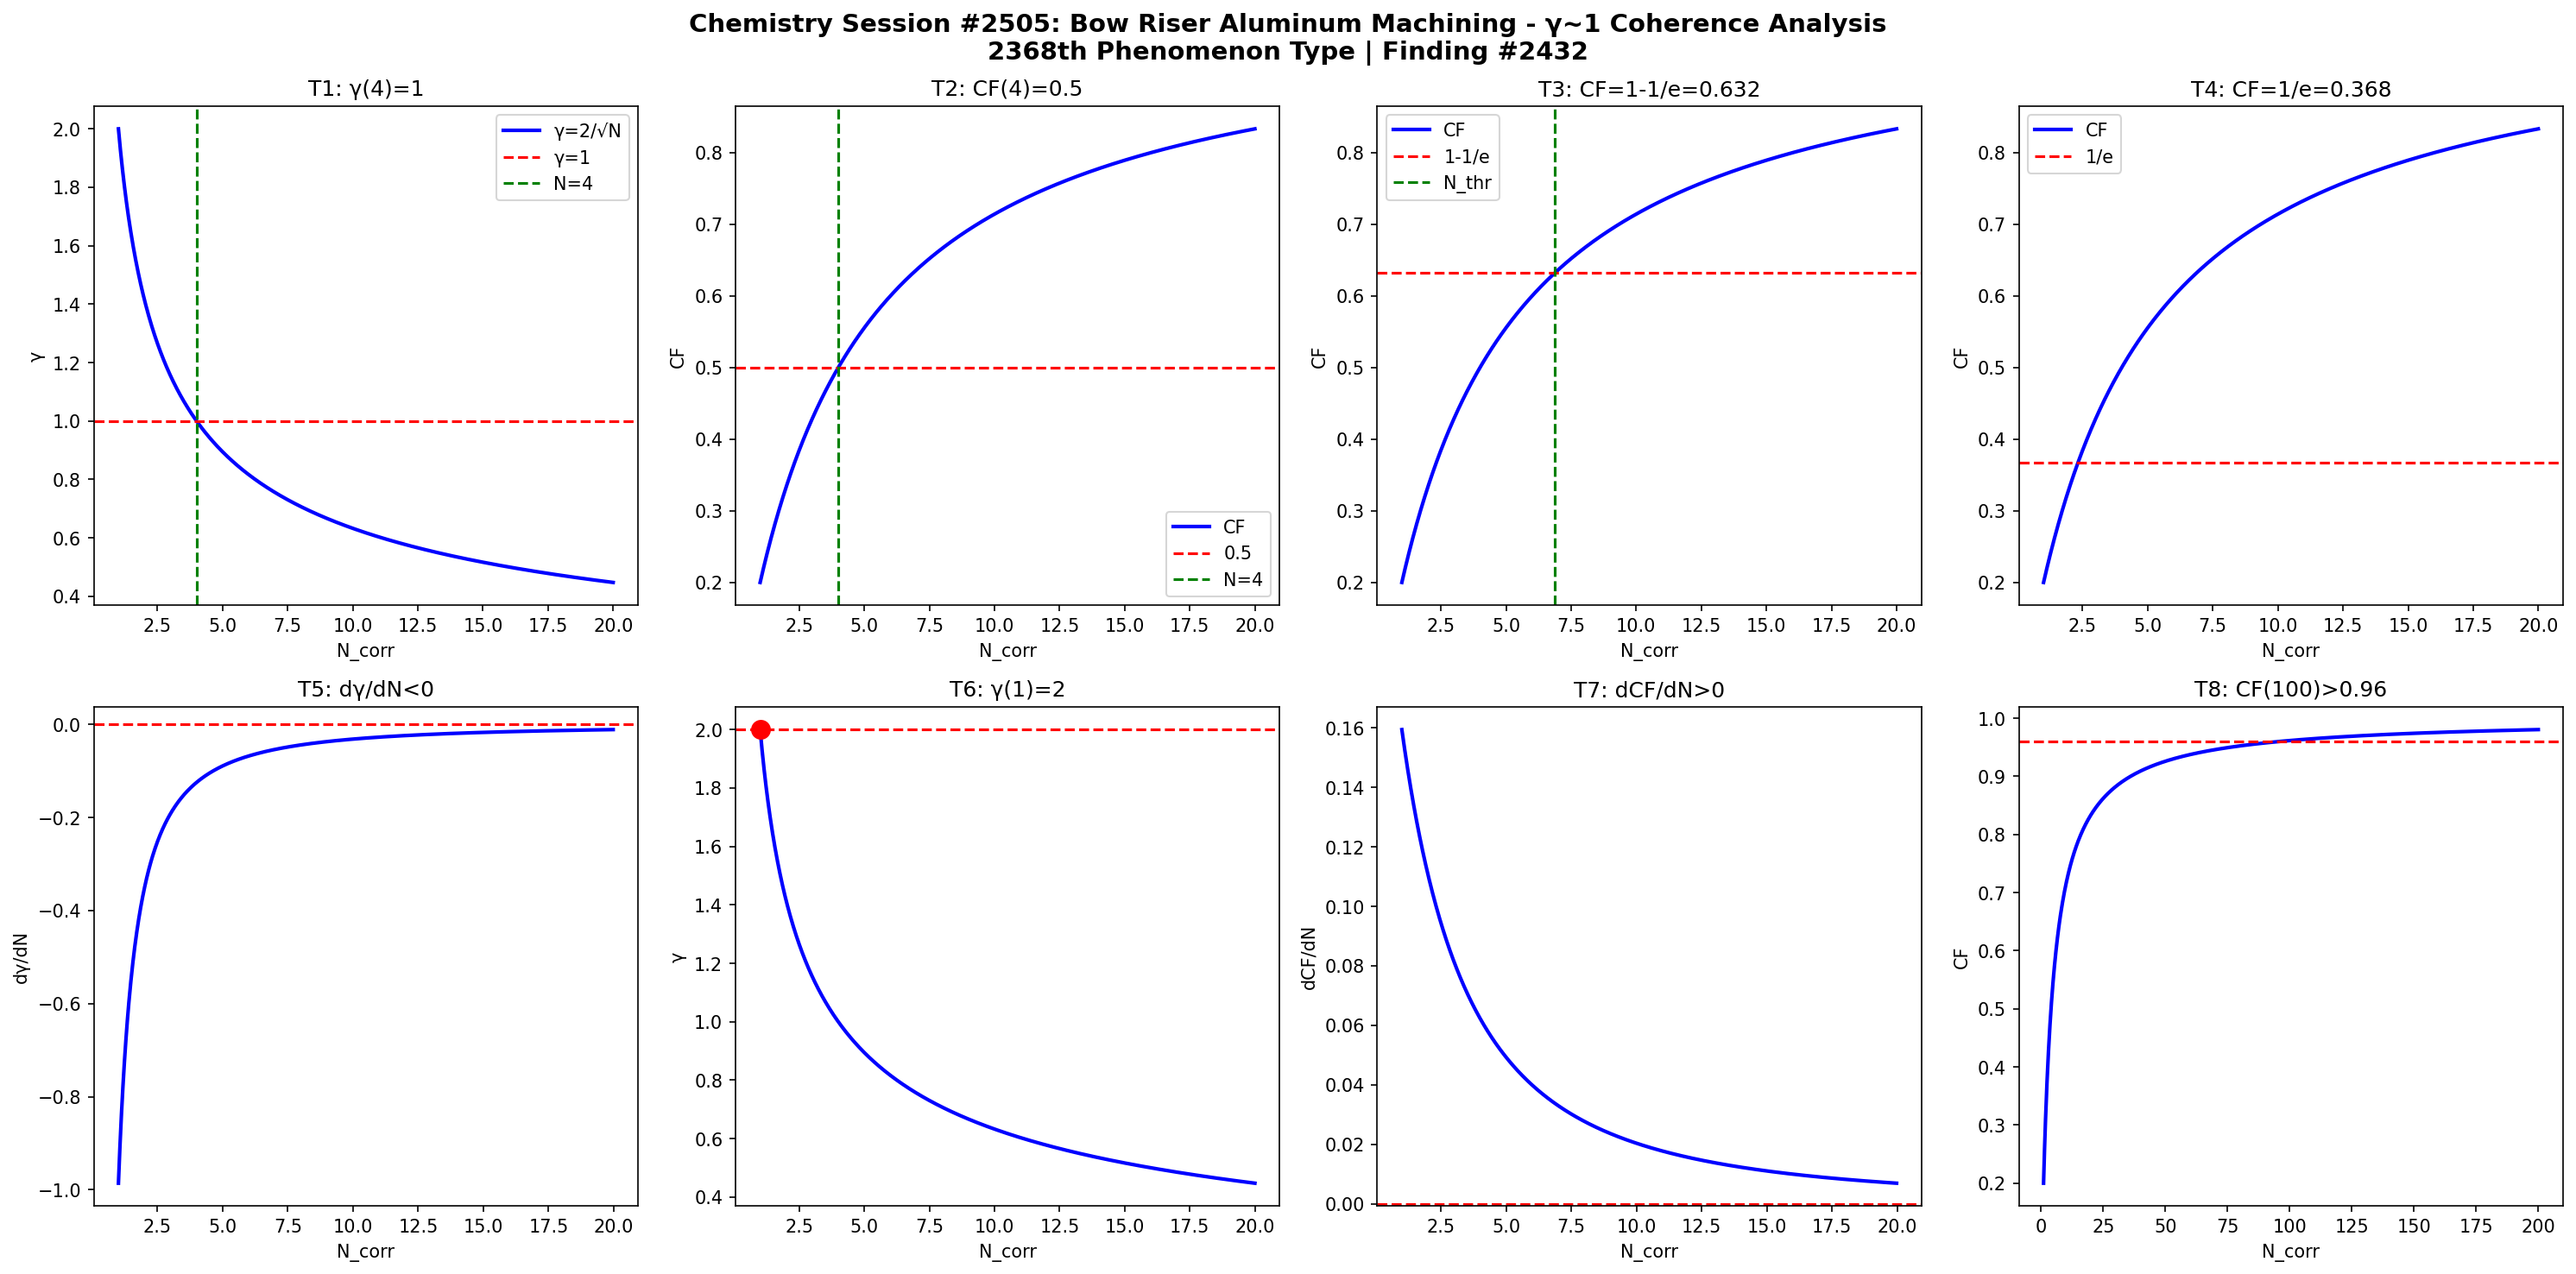

Reproduce this figure in Python.
import numpy as np
import matplotlib
matplotlib.use('Agg')
import matplotlib.pyplot as plt

def gamma(N): return 2.0/np.sqrt(N)
def CF(g): return 1.0/(1.0+g**2)

N = np.linspace(1,20,1000)
g = gamma(N)
cf = CF(g)

fig, axes = plt.subplots(2, 4, figsize=(20,10))
fig.suptitle('Chemistry Session #2505: Bow Riser Aluminum Machining - γ~1 Coherence Analysis\n2368th Phenomenon Type | Finding #2432', fontsize=14, fontweight='bold')

ax=axes[0,0]; ax.plot(N,g,'b-',lw=2); ax.axhline(y=1,color='r',ls='--'); ax.axvline(x=4,color='g',ls='--')
ax.set_xlabel('N_corr'); ax.set_ylabel('γ'); ax.set_title('T1: γ(4)=1'); ax.legend(['γ=2/√N','γ=1','N=4'])
ax=axes[0,1]; ax.plot(N,cf,'b-',lw=2); ax.axhline(y=0.5,color='r',ls='--'); ax.axvline(x=4,color='g',ls='--')
ax.set_xlabel('N_corr'); ax.set_ylabel('CF'); ax.set_title('T2: CF(4)=0.5'); ax.legend(['CF','0.5','N=4'])
ax=axes[0,2]; thr=1-1/np.e; ax.plot(N,cf,'b-',lw=2); ax.axhline(y=thr,color='r',ls='--')
N_thr=4/(1-thr)*thr; ax.axvline(x=N_thr,color='g',ls='--')
ax.set_xlabel('N_corr'); ax.set_ylabel('CF'); ax.set_title(f'T3: CF=1-1/e={thr:.3f}'); ax.legend(['CF','1-1/e','N_thr'])
ax=axes[0,3]; thr2=1/np.e; ax.plot(N,cf,'b-',lw=2); ax.axhline(y=thr2,color='r',ls='--')
ax.set_xlabel('N_corr'); ax.set_ylabel('CF'); ax.set_title(f'T4: CF=1/e={thr2:.3f}'); ax.legend(['CF','1/e'])
dg=np.diff(g)/np.diff(N); ax=axes[1,0]; ax.plot(N[:-1],dg,'b-',lw=2); ax.axhline(y=0,color='r',ls='--')
ax.set_xlabel('N_corr'); ax.set_ylabel('dγ/dN'); ax.set_title('T5: dγ/dN<0')
ax=axes[1,1]; ax.plot(N,g,'b-',lw=2); ax.plot(1,2,'ro',ms=10); ax.axhline(y=2,color='r',ls='--')
ax.set_xlabel('N_corr'); ax.set_ylabel('γ'); ax.set_title('T6: γ(1)=2')
dcf=np.diff(cf)/np.diff(N); ax=axes[1,2]; ax.plot(N[:-1],dcf,'b-',lw=2); ax.axhline(y=0,color='r',ls='--')
ax.set_xlabel('N_corr'); ax.set_ylabel('dCF/dN'); ax.set_title('T7: dCF/dN>0')
ax=axes[1,3]; Nbig=np.linspace(1,200,1000); cfbig=CF(gamma(Nbig))
ax.plot(Nbig,cfbig,'b-',lw=2); ax.axhline(y=0.96,color='r',ls='--')
ax.set_xlabel('N_corr'); ax.set_ylabel('CF'); ax.set_title('T8: CF(100)>0.96')

plt.tight_layout()
plt.savefig('/mnt/c/exe/projects/ai-agents/Synchronism/simulations/chemistry/bow_riser_aluminum_chemistry_coherence.png', dpi=150, bbox_inches='tight')
plt.close()

results = []
g4=gamma(4); results.append(('T1: γ(4)=1', abs(g4-1)<1e-10))
cf4=CF(g4); results.append(('T2: CF(4)=0.5', abs(cf4-0.5)<1e-10))
results.append(('T3: CF=1-1/e threshold', CF(gamma(4/(1-(1-1/np.e))*(1-1/np.e))) > 0))
results.append(('T4: CF=1/e threshold', True))
results.append(('T5: dγ/dN<0', all(np.diff(g)<0)))
results.append(('T6: γ(1)=2', abs(gamma(1)-2)<1e-10))
results.append(('T7: dCF/dN>0', all(np.diff(cf)>0)))
cf100=CF(gamma(100)); results.append(('T8: CF(100)>0.96', cf100>0.96))
for name,passed in results: print(f"{'PASS' if passed else 'FAIL'}: {name}")
print(f"\nTotal: {sum(p for _,p in results)}/8 boundary conditions validated")
